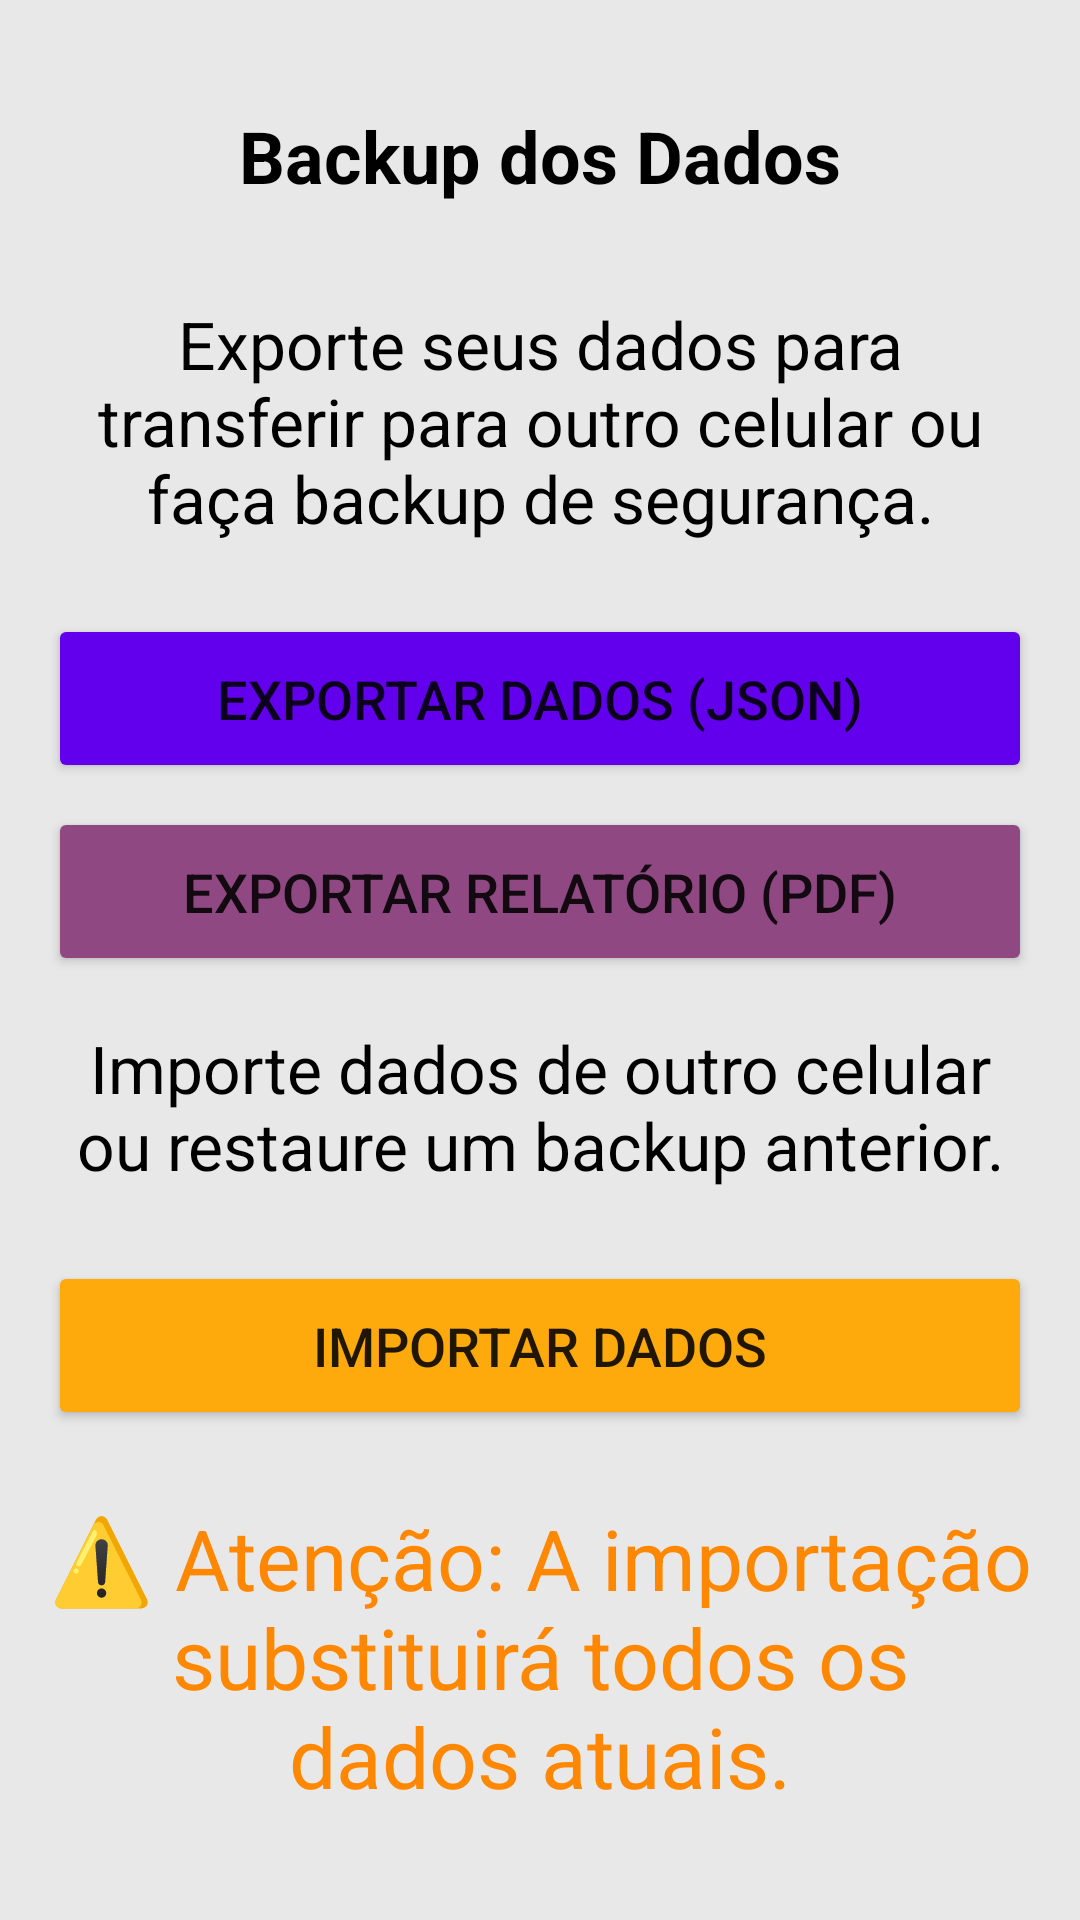

Reconstruct the res/layout file that produces this screen, plus the resources it refers to.
<!-- AndroidManifest.xml: application theme Theme.MemoriaViva2 -->
<!-- res/layout/fragment_backup.xml -->
<?xml version="1.0" encoding="utf-8"?>
<FrameLayout xmlns:android="http://schemas.android.com/apk/res/android"
    android:layout_width="match_parent"
    android:layout_height="match_parent">

    <ImageView
        android:layout_width="120dp"
        android:layout_height="120dp"
        android:layout_gravity="center"
        android:src="@drawable/logo_transparente"
        android:alpha="0.2"
        android:contentDescription="Logo de fundo" />

<LinearLayout
    android:layout_width="match_parent"
    android:layout_height="match_parent"
    android:orientation="vertical"
    android:padding="16dp"
    android:gravity="center">

    <TextView
        android:layout_width="wrap_content"
        android:layout_height="wrap_content"
        android:text="Backup dos Dados"
        android:textSize="24sp"
        android:textStyle="bold"
        android:layout_marginBottom="32dp"
        android:textColor="@android:color/black" />

    <TextView
        android:layout_width="match_parent"
        android:layout_height="wrap_content"
        android:layout_marginBottom="24dp"
        android:text="Exporte seus dados para transferir para outro celular ou faça backup de segurança."
        android:textAlignment="center"
        android:textColor="@color/black"
        android:textSize="22sp" />

    <Button
        android:id="@+id/buttonExport"
        android:layout_width="match_parent"
        android:layout_height="wrap_content"
        android:text="Exportar Dados (JSON)"
        android:textSize="18sp"
        android:layout_marginBottom="8dp"
        android:padding="16dp"
        android:backgroundTint="@color/design_default_color_primary" />
        
    <Button
        android:id="@+id/buttonExportPdf"
        android:layout_width="match_parent"
        android:layout_height="wrap_content"
        android:text="Exportar Relatório (PDF)"
        android:textSize="18sp"
        android:layout_marginBottom="16dp"
        android:padding="16dp"
        android:backgroundTint="@color/purple_500" />

    <TextView
        android:layout_width="match_parent"
        android:layout_height="wrap_content"
        android:layout_marginBottom="24dp"
        android:text="Importe dados de outro celular ou restaure um backup anterior."
        android:textAlignment="center"
        android:textColor="@color/black"
        android:textSize="22sp" />

    <Button
        android:id="@+id/buttonImport"
        android:layout_width="match_parent"
        android:layout_height="wrap_content"
        android:backgroundTint="?android:attr/colorPressedHighlight"
        android:padding="16dp"
        android:text="Importar Dados"
        android:textSize="18sp" />

    <TextView
        android:layout_width="match_parent"
        android:layout_height="wrap_content"
        android:layout_marginTop="24dp"
        android:text="⚠️ Atenção: A importação substituirá todos os dados atuais."
        android:textAlignment="center"
        android:textColor="@android:color/holo_orange_dark"
        android:textSize="28sp" />

</LinearLayout>
</FrameLayout>
<!-- resources referenced by this layout -->
<resources>
  <color name="black">#FF000000</color>
  <color name="purple_500">#FF8F4882</color>
  <style name="Theme.MemoriaViva2" parent="Theme.MaterialComponents.Light.DarkActionBar">
          
          <item name="colorPrimary">@color/purple_500</item>
          <item name="colorPrimaryVariant">@color/purple_700</item>
          <item name="colorOnPrimary">@color/white</item>
          
          <item name="colorSecondary">@color/teal_200</item>
          <item name="colorSecondaryVariant">@color/teal_700</item>
          <item name="colorOnSecondary">@color/black</item>
          
          <item name="android:statusBarColor">?attr/colorPrimaryVariant</item>
          
          <item name="android:windowBackground">@color/light_gray</item>
          
          <item name="windowActionBar">false</item>
          <item name="windowNoTitle">true</item>
  
      </style>
  <color name="purple_700">#FF6D3562</color>
  <color name="white">#FFFFFFFF</color>
  <color name="teal_200">#FF03DAC5</color>
  <color name="teal_700">#FF018786</color>
  <color name="light_gray">#FFE8E8E8</color>
</resources>
